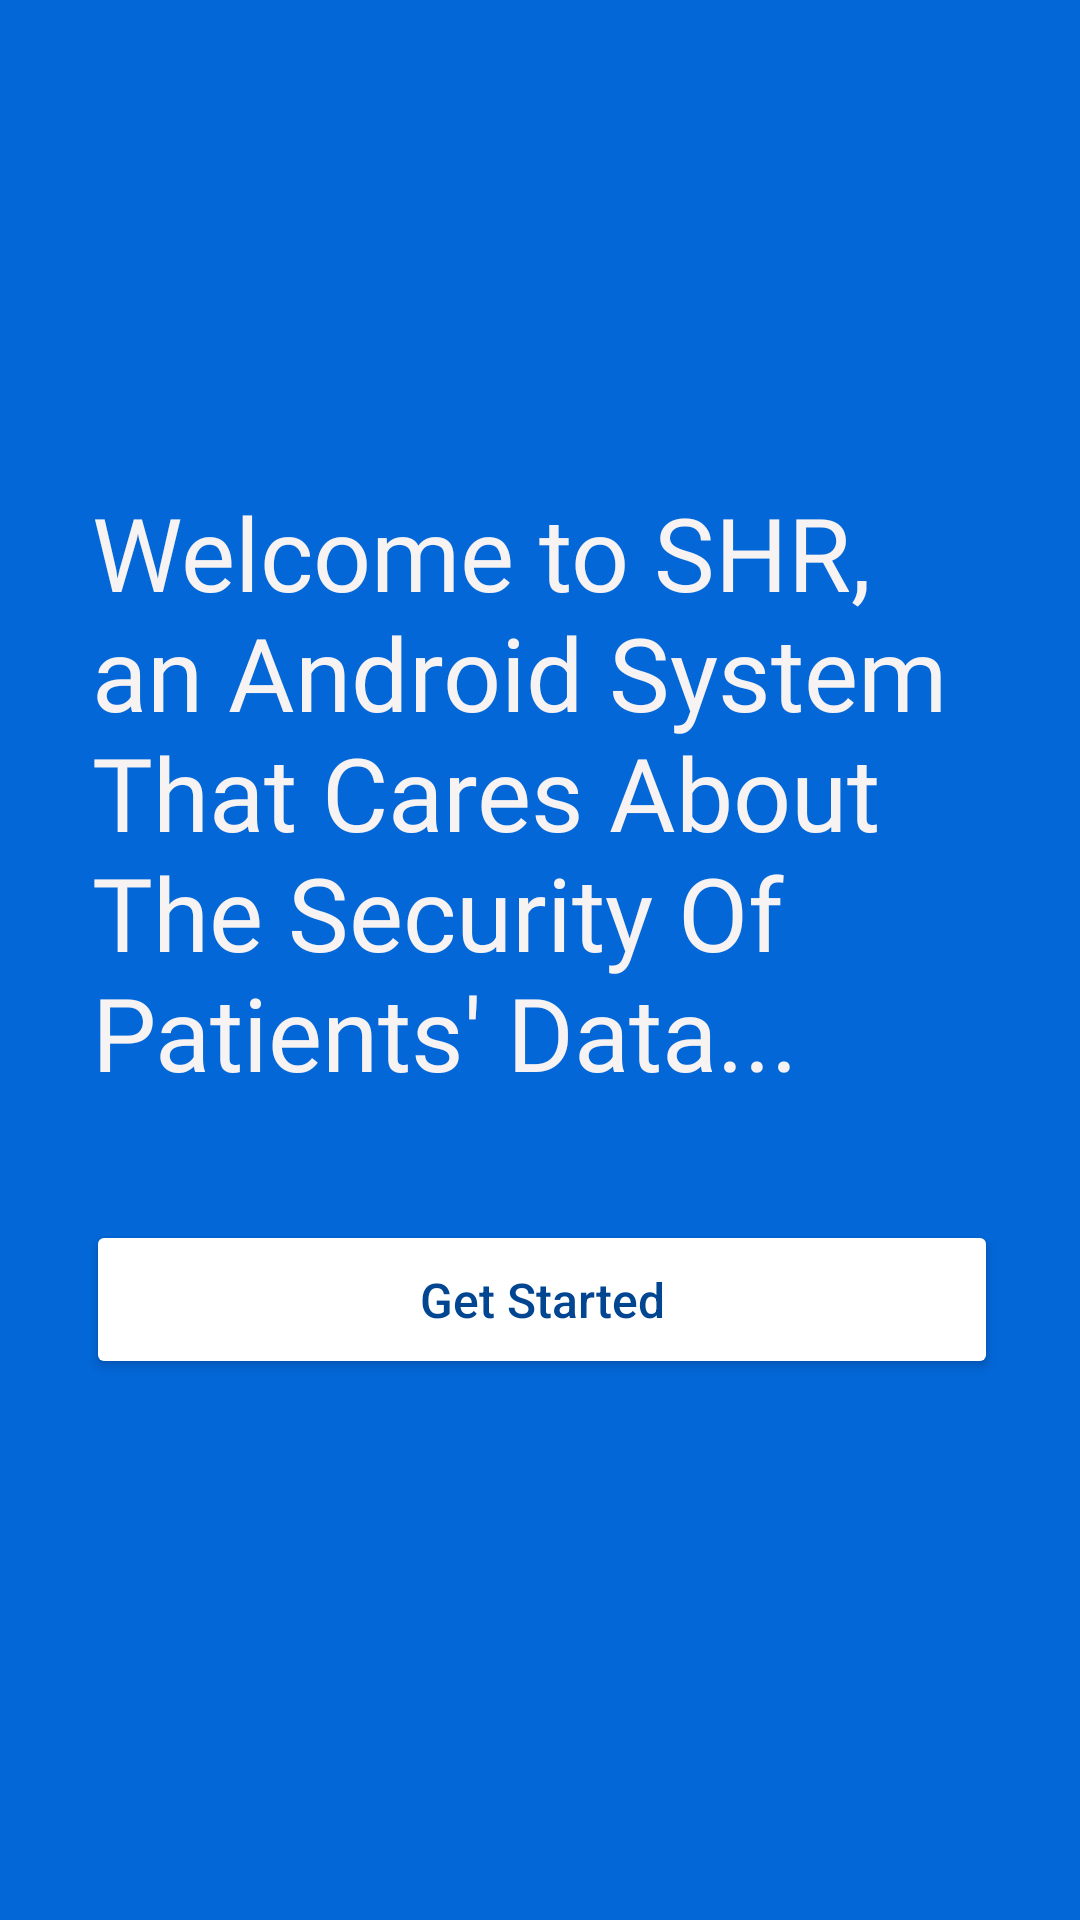

Write the Android layout XML for this screen, with the resource values it uses.
<!-- AndroidManifest.xml: application theme Theme.UniuyoHCPatientDetails -->
<!-- res/layout/activity_home.xml -->
<?xml version="1.0" encoding="utf-8"?>
<androidx.constraintlayout.widget.ConstraintLayout xmlns:android="http://schemas.android.com/apk/res/android"
    xmlns:app="http://schemas.android.com/apk/res-auto"
    xmlns:tools="http://schemas.android.com/tools"
    android:layout_width="match_parent"
    android:layout_height="match_parent"
    android:background="#0367D7"
    tools:context=".Home">

    <TextView
        android:id="@+id/textView16"
        android:layout_width="300dp"
        android:layout_height="wrap_content"
        android:layout_marginStart="56dp"
        android:layout_marginTop="137dp"
        android:layout_marginEnd="55dp"
        android:fontFamily="@font/satoshi_variable"
        android:text="Welcome to SHR, an Android System That Cares About The Security Of Patients' Data..."
        android:textAlignment="textStart"
        android:textAllCaps="false"
        android:textColor="#F8F3F3"
        android:textSize="34sp"
        app:layout_constraintBottom_toTopOf="@+id/getStartedBtn"
        app:layout_constraintEnd_toEndOf="parent"
        app:layout_constraintStart_toStartOf="parent"
        app:layout_constraintTop_toTopOf="parent" />

    <Button
        android:id="@+id/getStartedBtn"
        android:layout_width="304dp"
        android:layout_height="53dp"
        android:layout_marginTop="16dp"
        android:layout_marginBottom="156dp"
        android:backgroundTint="@color/white"
        android:outlineAmbientShadowColor="@color/black"
        android:shadowColor="#898484"
        android:text="Get Started"
        android:textAllCaps="false"
        android:textColor="#024591"
        android:textSize="16sp"
        app:cornerRadius="300dp"
        app:layout_constraintBottom_toBottomOf="parent"
        app:layout_constraintEnd_toEndOf="@+id/textView16"
        app:layout_constraintStart_toStartOf="@+id/textView16"
        app:layout_constraintTop_toBottomOf="@+id/textView16" />
</androidx.constraintlayout.widget.ConstraintLayout>
<!-- resources referenced by this layout -->
<resources>
  <color name="black">#FF000000</color>
  <color name="white">#FFFFFFFF</color>
  <style name="Theme.UniuyoHCPatientDetails" parent="Theme.MaterialComponents.DayNight.NoActionBar">
          
          <item name="colorPrimary">@color/purple_500</item>
          <item name="colorPrimaryVariant">@color/purple_700</item>
          <item name="colorOnPrimary">#000000</item>
          
          <item name="colorSecondary">@color/teal_200</item>
          <item name="colorSecondaryVariant">@color/teal_700</item>
          <item name="colorOnSecondary">@color/black</item>
          
          <item name="android:statusBarColor">?attr/backgroundColor</item>
          
          <item name="android:autofilledHighlight" tools:targetApi="o">@android:color/transparent</item>
          <item name="backgroundColor">#0367D7</item>
          <item name="android:navigationBarColor">@color/transparent</item>
  
  
  
      </style>
  <color name="purple_500">#FF6200EE</color>
  <color name="purple_700">#FF3700B3</color>
  <color name="teal_200">#FF03DAC5</color>
  <color name="teal_700">#FF018786</color>
  <color name="transparent">#00000000</color>
</resources>
